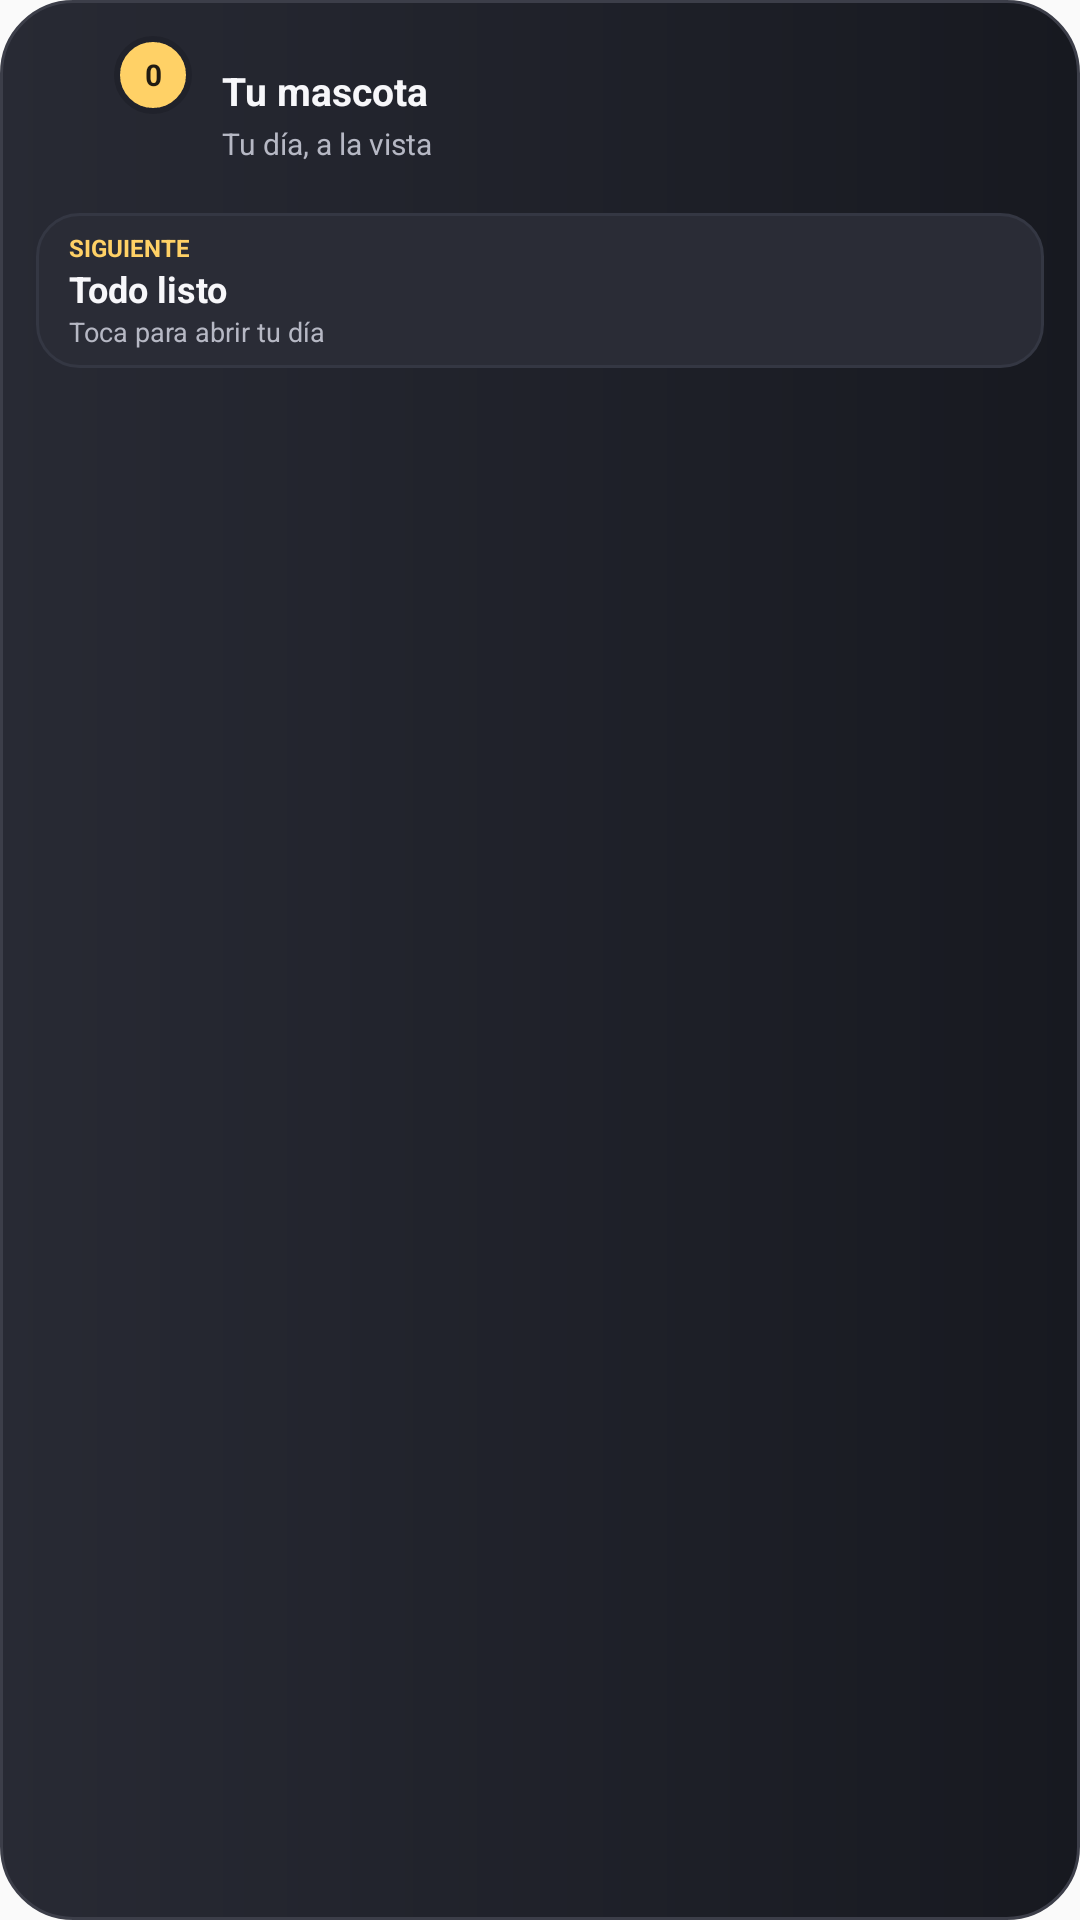

Android layout source for this screen:
<!-- AndroidManifest.xml: application theme AppTheme -->
<!-- res/layout/widget_quacker.xml -->
<?xml version="1.0" encoding="utf-8"?>
<LinearLayout xmlns:android="http://schemas.android.com/apk/res/android"
    android:id="@+id/widget_root"
    android:layout_width="match_parent"
    android:layout_height="match_parent"
    android:background="@drawable/widget_quacker_background"
    android:orientation="vertical"
    android:paddingStart="12dp"
    android:paddingTop="10dp"
    android:paddingEnd="12dp"
    android:paddingBottom="10dp">

    <LinearLayout
        android:layout_width="match_parent"
        android:layout_height="56dp"
        android:gravity="center_vertical"
        android:orientation="horizontal">

        <FrameLayout
            android:layout_width="52dp"
            android:layout_height="52dp">

            <ImageView
                android:id="@+id/widget_pet_image"
                android:layout_width="48dp"
                android:layout_height="48dp"
                android:layout_gravity="center"
                android:contentDescription="Mascota activa de Quacker"
                android:scaleType="fitCenter" />

            <TextView
                android:id="@+id/widget_count"
                android:layout_width="26dp"
                android:layout_height="26dp"
                android:layout_gravity="top|end"
                android:background="@drawable/widget_quacker_count"
                android:gravity="center"
                android:maxLines="1"
                android:text="0"
                android:textColor="#201B12"
                android:textSize="10sp"
                android:textStyle="bold" />
        </FrameLayout>

        <LinearLayout
            android:layout_width="0dp"
            android:layout_height="wrap_content"
            android:layout_marginStart="10dp"
            android:layout_weight="1"
            android:orientation="vertical">

            <TextView
                android:id="@+id/widget_pet_name"
                android:layout_width="match_parent"
                android:layout_height="wrap_content"
                android:ellipsize="end"
                android:maxLines="1"
                android:text="Tu mascota"
                android:textColor="#F7F7FA"
                android:textSize="13sp"
                android:textStyle="bold" />

            <TextView
                android:id="@+id/widget_pending_summary"
                android:layout_width="match_parent"
                android:layout_height="wrap_content"
                android:layout_marginTop="2dp"
                android:ellipsize="end"
                android:maxLines="1"
                android:text="Tu día, a la vista"
                android:textColor="#B6B8C4"
                android:textSize="10sp" />
        </LinearLayout>
    </LinearLayout>

    <LinearLayout
        android:id="@+id/widget_next_group"
        android:layout_width="match_parent"
        android:layout_height="wrap_content"
        android:layout_marginTop="5dp"
        android:background="@drawable/widget_quacker_task_background"
        android:gravity="center_vertical"
        android:minHeight="38dp"
        android:orientation="vertical"
        android:paddingStart="11dp"
        android:paddingTop="6dp"
        android:paddingEnd="11dp"
        android:paddingBottom="6dp">

        <TextView
            android:layout_width="match_parent"
            android:layout_height="wrap_content"
            android:text="SIGUIENTE"
            android:textColor="#FFD166"
            android:textSize="8sp"
            android:textStyle="bold" />

        <TextView
            android:id="@+id/widget_next_title"
            android:layout_width="match_parent"
            android:layout_height="wrap_content"
            android:ellipsize="end"
            android:maxLines="1"
            android:text="Todo listo"
            android:textColor="#F7F7FA"
            android:textSize="12sp"
            android:textStyle="bold" />

        <TextView
            android:id="@+id/widget_next_when"
            android:layout_width="match_parent"
            android:layout_height="wrap_content"
            android:ellipsize="end"
            android:maxLines="1"
            android:text="Toca para abrir tu día"
            android:textColor="#B6B8C4"
            android:textSize="9sp" />
    </LinearLayout>

    <LinearLayout
        android:id="@+id/widget_empty_group"
        android:layout_width="match_parent"
        android:layout_height="wrap_content"
        android:layout_marginTop="5dp"
        android:background="@drawable/widget_quacker_task_background"
        android:gravity="center_vertical"
        android:minHeight="38dp"
        android:orientation="vertical"
        android:paddingStart="11dp"
        android:paddingTop="7dp"
        android:paddingEnd="11dp"
        android:paddingBottom="7dp"
        android:visibility="gone">

        <TextView
            android:id="@+id/widget_empty_title"
            android:layout_width="match_parent"
            android:layout_height="wrap_content"
            android:text="¡Todo listo!"
            android:textColor="#F7F7FA"
            android:textSize="12sp"
            android:textStyle="bold" />

        <TextView
            android:layout_width="match_parent"
            android:layout_height="wrap_content"
            android:layout_marginTop="2dp"
            android:text="Toca aquí para planear tu día"
            android:textColor="#B6B8C4"
            android:textSize="9sp" />
    </LinearLayout>

    <LinearLayout
        android:id="@+id/widget_expanded_tasks"
        android:layout_width="match_parent"
        android:layout_height="wrap_content"
        android:layout_marginTop="5dp"
        android:orientation="vertical"
        android:visibility="gone">

        <LinearLayout
            android:id="@+id/widget_task_row_1"
            android:layout_width="match_parent"
            android:layout_height="36dp"
            android:background="@drawable/widget_quacker_task_background"
            android:gravity="center_vertical"
            android:orientation="horizontal"
            android:paddingStart="11dp"
            android:paddingEnd="11dp">
            <TextView android:id="@+id/widget_task_title_1" android:layout_width="0dp" android:layout_height="wrap_content" android:layout_weight="1" android:ellipsize="end" android:maxLines="1" android:textColor="#F7F7FA" android:textSize="11sp" android:textStyle="bold" />
            <TextView android:id="@+id/widget_task_when_1" android:layout_width="wrap_content" android:layout_height="wrap_content" android:layout_marginStart="8dp" android:ellipsize="end" android:maxLines="1" android:textColor="#FFD166" android:textSize="9sp" />
        </LinearLayout>

        <LinearLayout
            android:id="@+id/widget_task_row_2"
            android:layout_width="match_parent"
            android:layout_height="36dp"
            android:layout_marginTop="4dp"
            android:background="@drawable/widget_quacker_task_background"
            android:gravity="center_vertical"
            android:orientation="horizontal"
            android:paddingStart="11dp"
            android:paddingEnd="11dp">
            <TextView android:id="@+id/widget_task_title_2" android:layout_width="0dp" android:layout_height="wrap_content" android:layout_weight="1" android:ellipsize="end" android:maxLines="1" android:textColor="#F7F7FA" android:textSize="11sp" android:textStyle="bold" />
            <TextView android:id="@+id/widget_task_when_2" android:layout_width="wrap_content" android:layout_height="wrap_content" android:layout_marginStart="8dp" android:ellipsize="end" android:maxLines="1" android:textColor="#FFD166" android:textSize="9sp" />
        </LinearLayout>

        <LinearLayout
            android:id="@+id/widget_task_row_3"
            android:layout_width="match_parent"
            android:layout_height="36dp"
            android:layout_marginTop="4dp"
            android:background="@drawable/widget_quacker_task_background"
            android:gravity="center_vertical"
            android:orientation="horizontal"
            android:paddingStart="11dp"
            android:paddingEnd="11dp">
            <TextView android:id="@+id/widget_task_title_3" android:layout_width="0dp" android:layout_height="wrap_content" android:layout_weight="1" android:ellipsize="end" android:maxLines="1" android:textColor="#F7F7FA" android:textSize="11sp" android:textStyle="bold" />
            <TextView android:id="@+id/widget_task_when_3" android:layout_width="wrap_content" android:layout_height="wrap_content" android:layout_marginStart="8dp" android:ellipsize="end" android:maxLines="1" android:textColor="#FFD166" android:textSize="9sp" />
        </LinearLayout>
    </LinearLayout>
</LinearLayout>
<!-- resources referenced by this layout -->
<resources>
  <!-- drawable widget_quacker_background (drawable) -->
  <?xml version="1.0" encoding="utf-8"?>
  <shape xmlns:android="http://schemas.android.com/apk/res/android" android:shape="rectangle">
      <gradient android:angle="0" android:startColor="#282A34" android:endColor="#171920" />
      <corners android:radius="24dp" />
      <stroke android:width="1dp" android:color="#3C3E49" />
  </shape>
  <!-- drawable widget_quacker_count (drawable) -->
  <?xml version="1.0" encoding="utf-8"?>
  <shape xmlns:android="http://schemas.android.com/apk/res/android" android:shape="oval">
      <solid android:color="#FFD166" />
      <stroke android:width="2dp" android:color="#20222B" />
  </shape>
  <!-- drawable widget_quacker_task_background (drawable) -->
  <?xml version="1.0" encoding="utf-8"?>
  <shape xmlns:android="http://schemas.android.com/apk/res/android" android:shape="rectangle">
      <solid android:color="#2A2C36" />
      <corners android:radius="14dp" />
      <stroke android:width="1dp" android:color="#343743" />
  </shape>
  <style name="AppTheme" parent="Theme.AppCompat.Light.DarkActionBar">
          
          <item name="colorPrimary">@color/colorPrimary</item>
          <item name="colorPrimaryDark">@color/colorPrimaryDark</item>
          <item name="colorAccent">@color/colorAccent</item>
      </style>
  <!-- not gathered from this repository: default colours our renderer supplied (Android Studio template values) -->
  <color name="colorPrimary">#FF6200EE</color>
  <color name="colorPrimaryDark">#FF3700B3</color>
  <color name="colorAccent">#FF03DAC5</color>
</resources>
